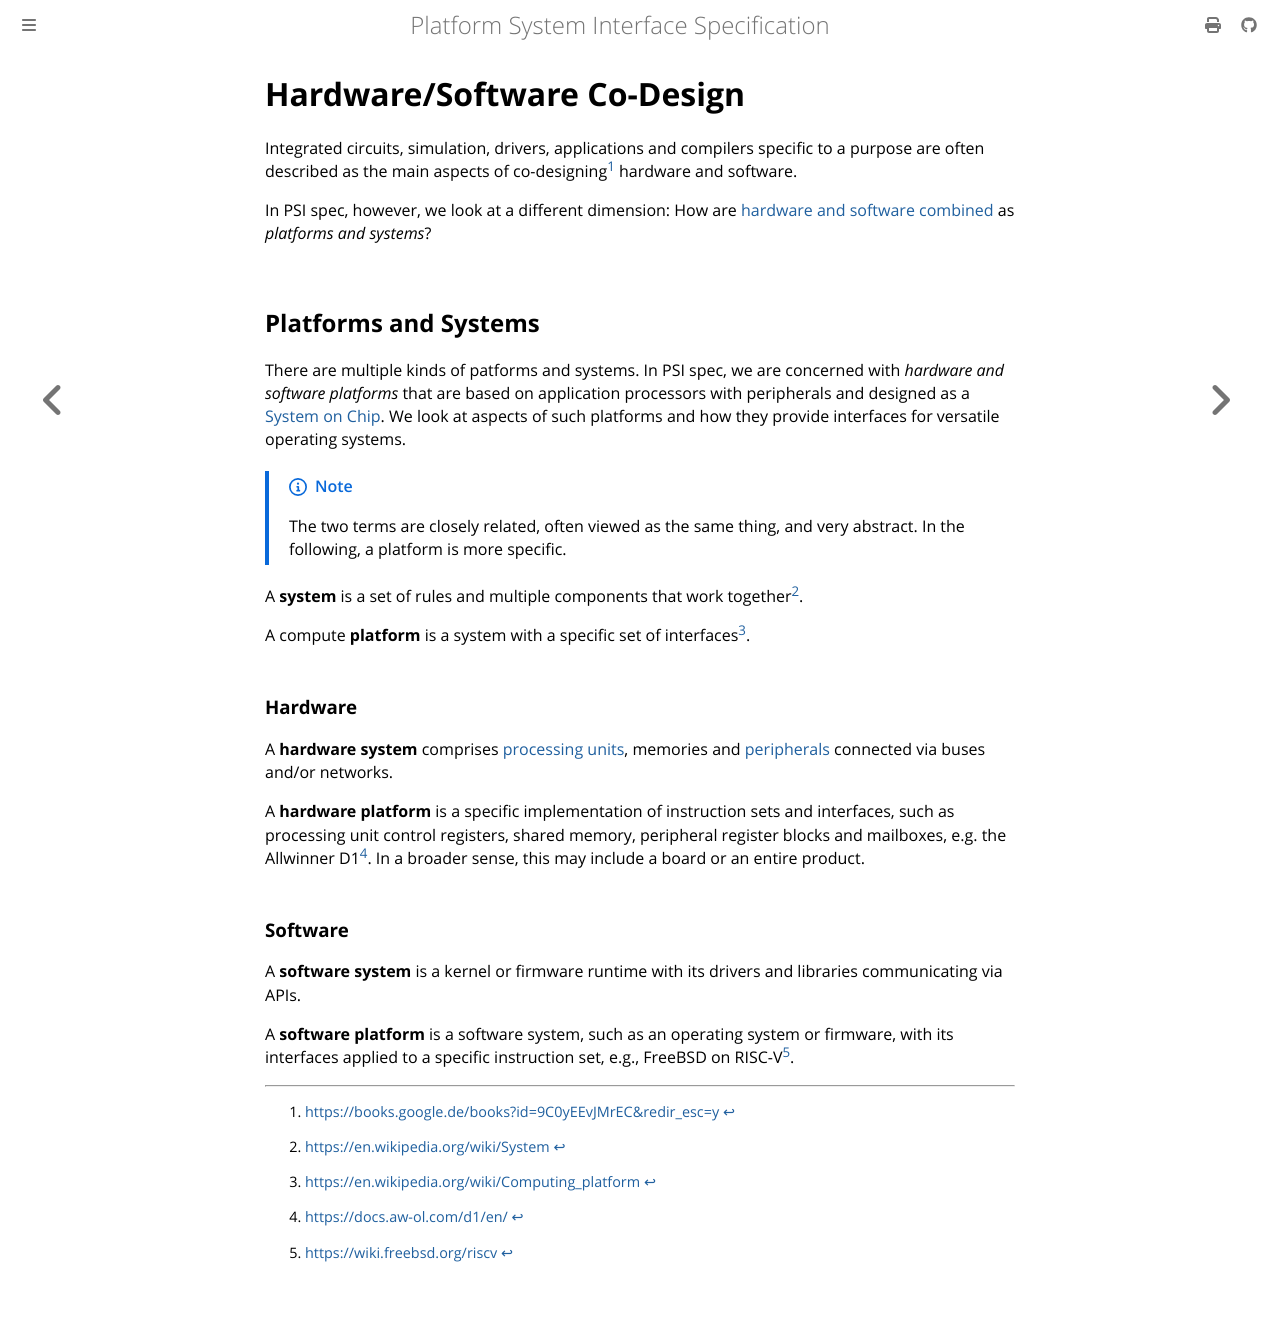

repository: platform-system-interface/psi-spec · page: hw-sw-codesign.html · generator: mdbook

# Hardware/Software Co-Design

Integrated circuits, simulation, drivers, applications and compilers specific to
a purpose are often described as the main aspects of co-designing[^1] hardware
and software.

In PSI spec, however, we look at a different dimension:
How are [hardware and software combined](bootstrapping.md) as _platforms and
systems_?

## Platforms and Systems

There are multiple kinds of patforms and systems. In PSI spec, we are concerned
with _hardware and software platforms_ that are based on application processors
with peripherals and designed as a [System on Chip](application-processors.md).
We look at aspects of such platforms and how they provide interfaces for
versatile operating systems.

> [!NOTE]
> The two terms are closely related, often viewed as the same thing, and very
> abstract. In the following, a platform is more specific.

A **system** is a set of rules and multiple components that work together[^2].

A compute **platform** is a system with a specific set of interfaces[^3].

### Hardware

A **hardware system** comprises [processing units](application-processors.md),
memories and [peripherals](peripherals.md) connected via buses and/or networks.

A **hardware platform** is a specific implementation of instruction sets and
interfaces, such as processing unit control registers, shared memory, peripheral
register blocks and mailboxes, e.g. the Allwinner D1[^4]. In a broader sense,
this may include a board or an entire product.

### Software

A **software system** is a kernel or firmware runtime with its drivers and
libraries communicating via APIs.

A **software platform** is a software system, such as an operating system or
firmware, with its interfaces applied to a specific instruction set, e.g.,
FreeBSD on RISC-V[^5].

[^1]: <https://books.google.de/books?id=9C0yEEvJMrEC&redir_esc=y>
[^2]: <https://en.wikipedia.org/wiki/System>
[^3]: <https://en.wikipedia.org/wiki/Computing_platform>
[^4]: <https://docs.aw-ol.com/d1/en/>
[^5]: <https://wiki.freebsd.org/riscv>
